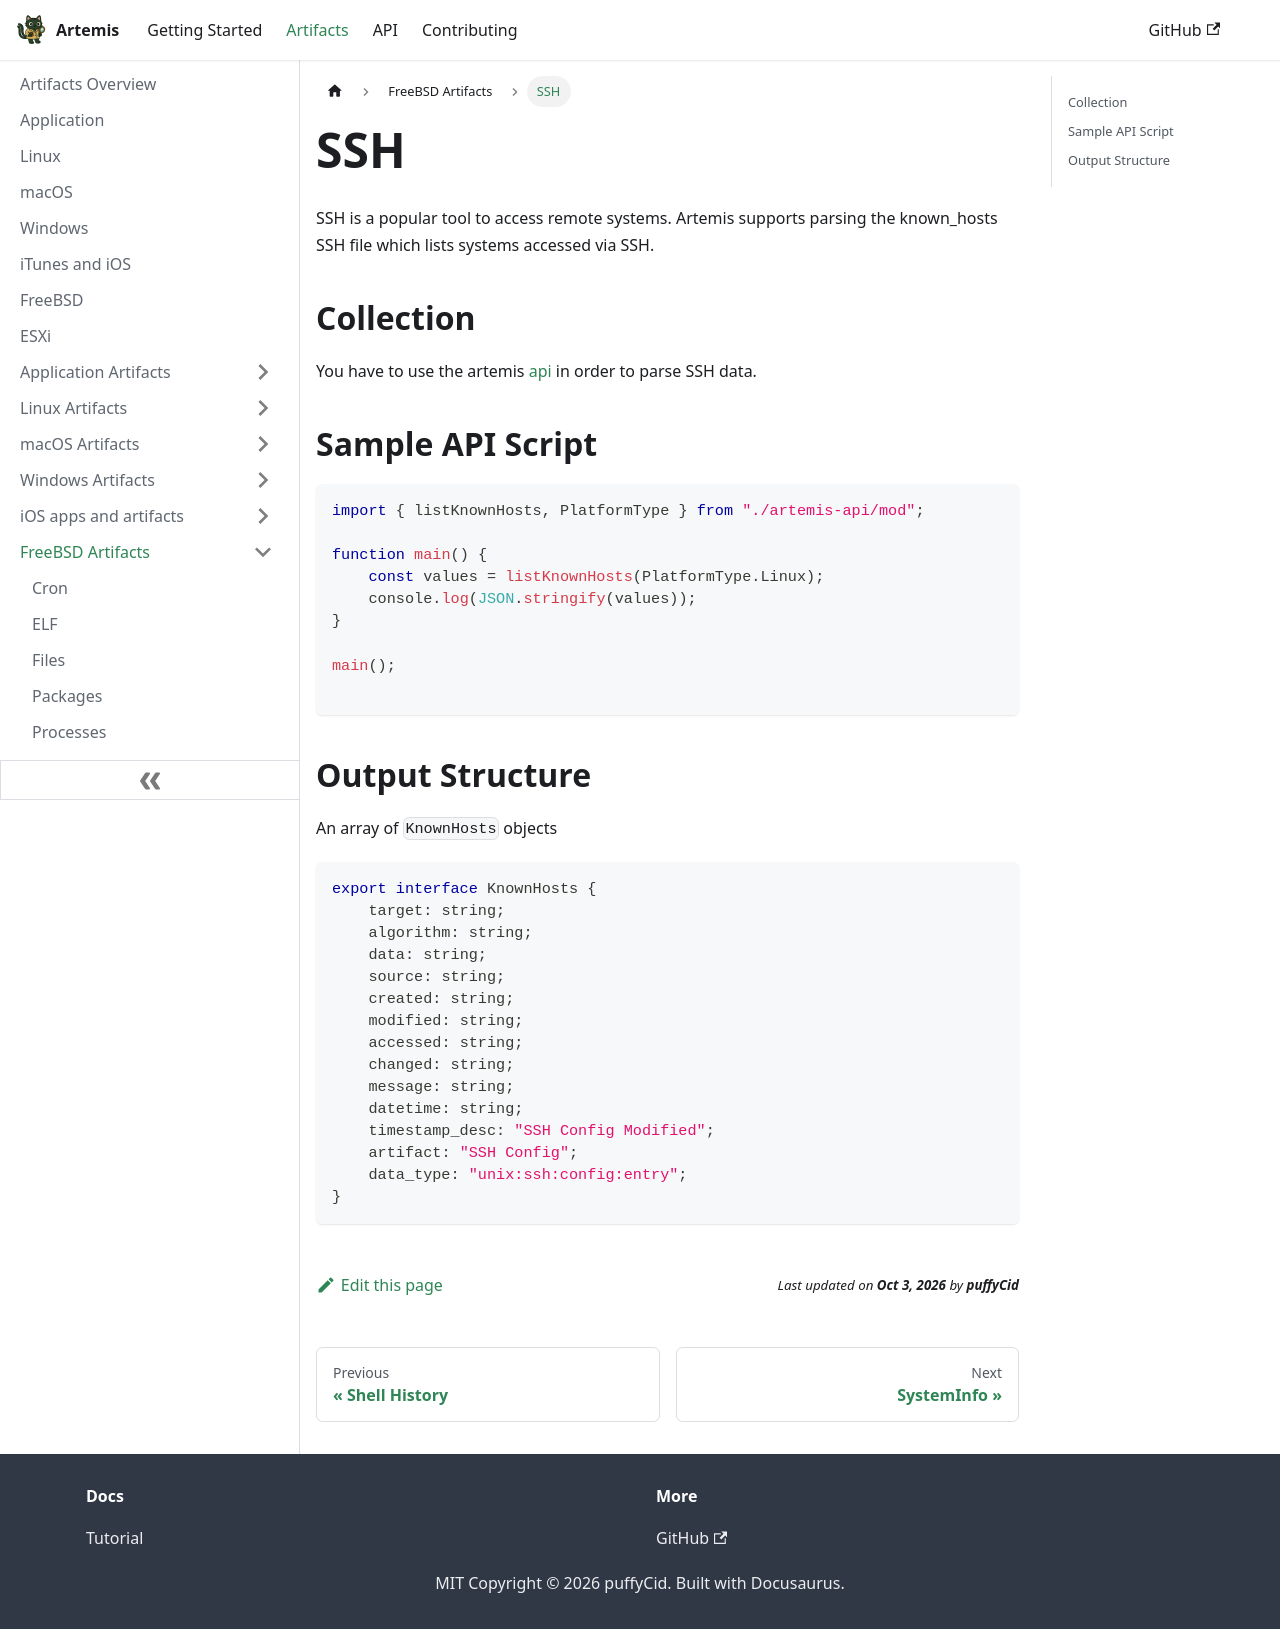

repository: puffyCid/artemis-api · page: docs/Artifacts/FreeBSD Artifacts/ssh.html · generator: docusaurus

---
description: SSH info on FreeBSD
keywords:
  - plaintext
---

# SSH

SSH is a popular tool to access remote systems. Artemis supports parsing the known_hosts SSH file which lists systems accessed via SSH.

## Collection

You have to use the artemis [api](../../API/overview.md) in order to parse
SSH data.

## Sample API Script

```typescript
import { listKnownHosts, PlatformType } from "./artemis-api/mod";

function main() {
    const values = listKnownHosts(PlatformType.Linux);
    console.log(JSON.stringify(values));
}

main();

```

## Output Structure

An array of `KnownHosts` objects

```typescript
export interface KnownHosts {
    target: string;
    algorithm: string;
    data: string;
    source: string;
    created: string;
    modified: string;
    accessed: string;
    changed: string;
    message: string;
    datetime: string;
    timestamp_desc: "SSH Config Modified";
    artifact: "SSH Config";
    data_type: "unix:ssh:config:entry";
}
```
